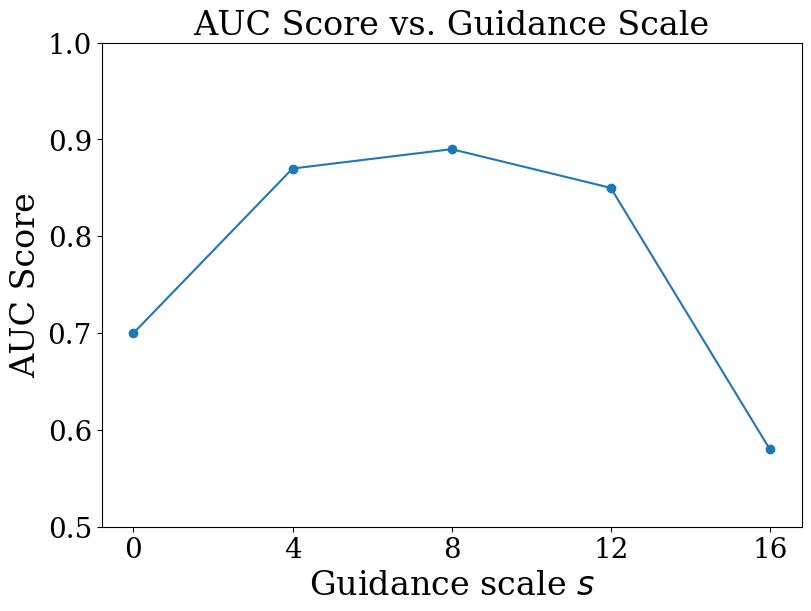

Write Python code to recreate this figure. (Note: this script raises an exception after producing the figure.)
import matplotlib.pyplot as plt
import numpy as np


plt.rc('legend', fontsize=30)
plt.rc('axes', labelsize=24)
plt.rc('xtick', labelsize=20)
plt.rc('ytick', labelsize=20)
plt.rc('axes', titlesize=24)
plt.rc('figure', titlesize=30)

plt.rcParams.update({
    'figure.constrained_layout.use': True,
    "pgf.texsystem": "xelatex",
    "font.family": "serif", 
    'pgf.rcfonts': False, # Disables font replacement
    "pgf.preamble": "\n".join([
        r'\usepackage{mathtools}'
        r'\usepackage{fontspec}'
        r'\usepackage[T1]{fontenc}'
        r'\usepackage{kpfonts}'
        r'\makeatletter'
        r'\AtBeginDocument{\global\dimen\footins=\textheight}'
        r'\makeatother'
    ]),
})


x = np.array([0, 4, 8, 12, 16])
y = np.array([0.70, 0.87, 0.89, 0.85, 0.58])

fig, ax = plt.subplots()
fig.set_size_inches(8, 6)
ax.plot(x, y, 'o-')
ax.set_xticks(x)
ax.set_ylim(0.5, 1)
ax.set(xlabel='Guidance scale $s$', ylabel='AUC Score',
       title='AUC Score vs. Guidance Scale')
fig.savefig("guidance_scale.pgf")
fig.savefig("guidance_scale.png")



